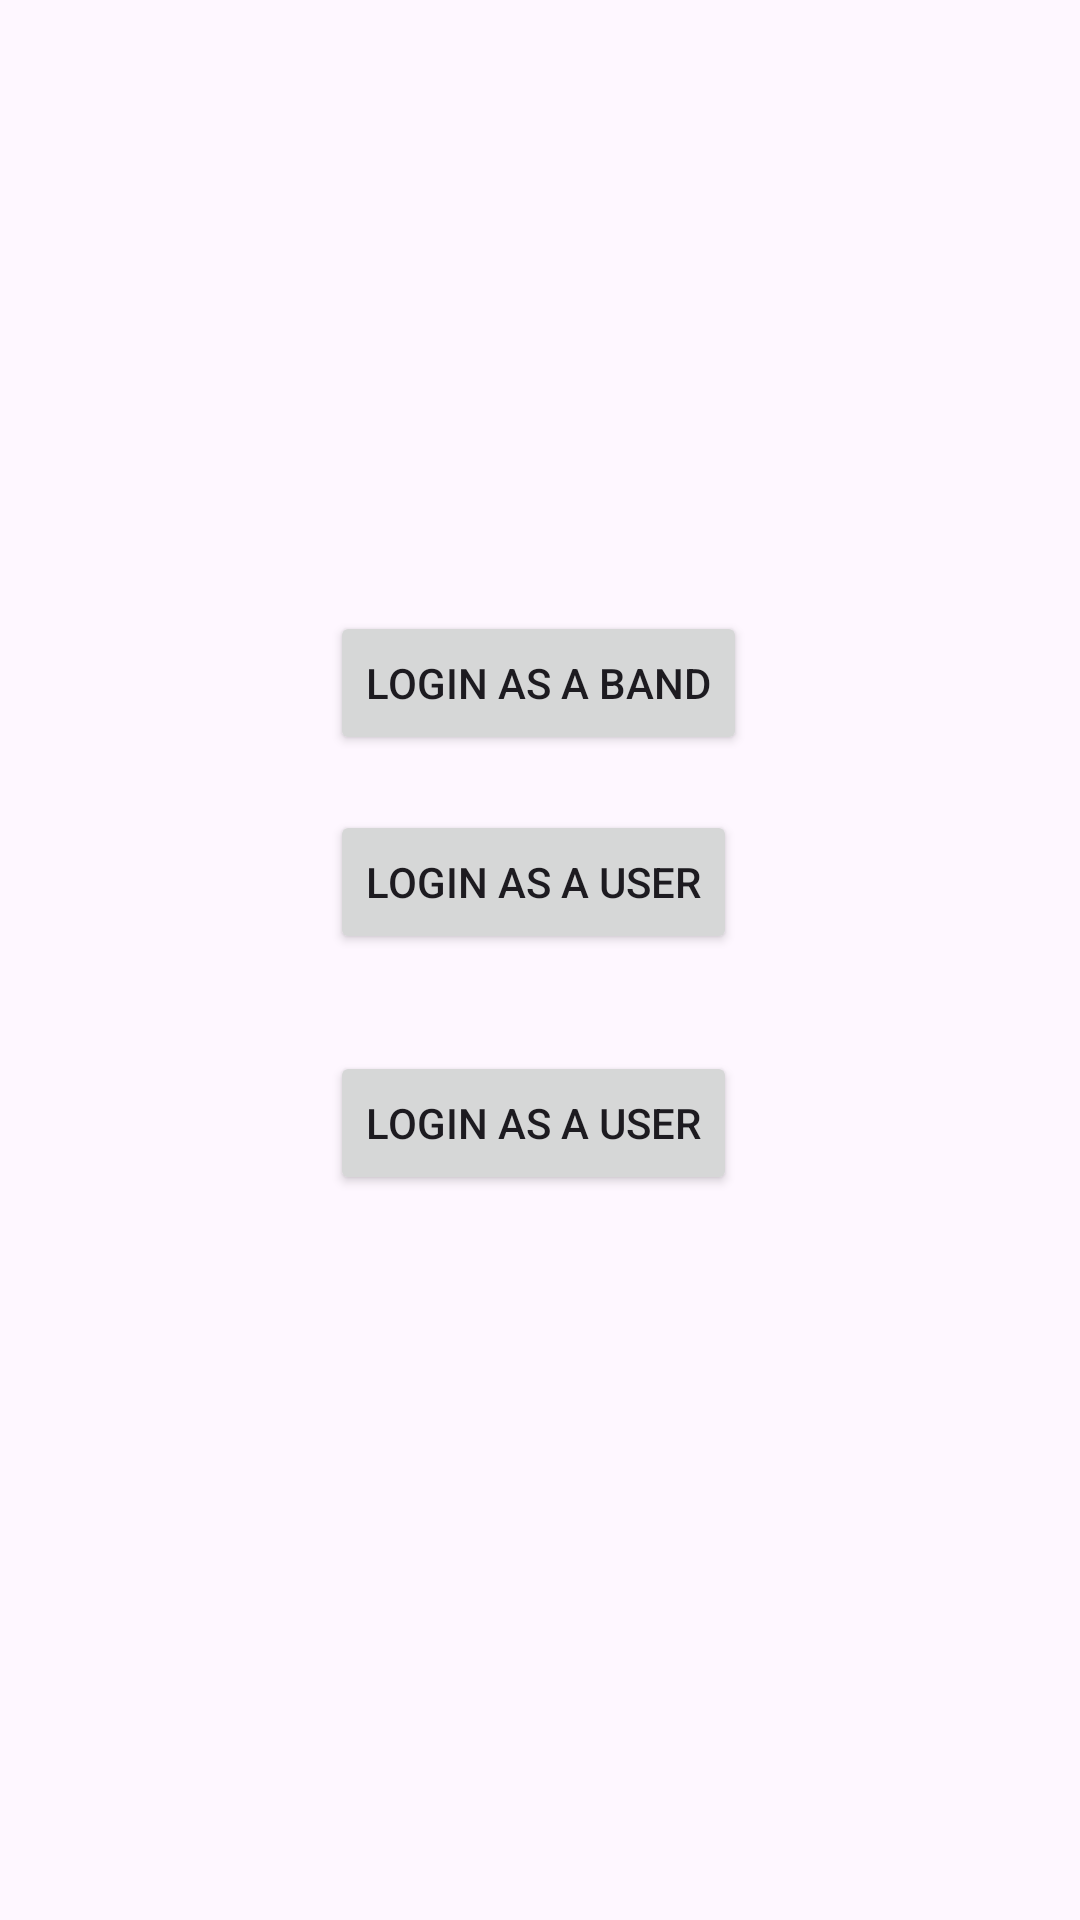

Here is an Android app screen rendered from its layout file. Give the layout XML and the strings, colors and styles it references.
<!-- AndroidManifest.xml: application theme Theme.BookABand -->
<!-- res/layout/activity_main.xml -->
<?xml version="1.0" encoding="utf-8"?>
<androidx.constraintlayout.widget.ConstraintLayout xmlns:android="http://schemas.android.com/apk/res/android"
    xmlns:app="http://schemas.android.com/apk/res-auto"
    xmlns:tools="http://schemas.android.com/tools"
    android:layout_width="match_parent"
    android:layout_height="match_parent"
    tools:context=".MainActivity">

    <Button
        android:id="@+id/btnLogBand"
        android:layout_width="wrap_content"
        android:layout_height="wrap_content"
        android:text="Login as a Band"
        app:layout_constraintBottom_toBottomOf="parent"
        app:layout_constraintEnd_toEndOf="parent"
        app:layout_constraintHorizontal_bias="0.498"
        app:layout_constraintStart_toStartOf="parent"
        app:layout_constraintTop_toTopOf="parent"
        app:layout_constraintVertical_bias="0.344" />

    <Button
        android:id="@+id/btnLogUser"
        android:layout_width="wrap_content"
        android:layout_height="wrap_content"
        android:text="Login as a User"
        app:layout_constraintBottom_toBottomOf="parent"
        app:layout_constraintEnd_toEndOf="parent"
        app:layout_constraintHorizontal_bias="0.49"
        app:layout_constraintStart_toStartOf="parent"
        app:layout_constraintTop_toTopOf="parent"
        app:layout_constraintVertical_bias="0.456" />

    <Button
        android:id="@+id/btnLogUser2"
        android:layout_width="wrap_content"
        android:layout_height="wrap_content"
        android:text="Login as a User"
        app:layout_constraintBottom_toBottomOf="parent"
        app:layout_constraintEnd_toEndOf="parent"
        app:layout_constraintHorizontal_bias="0.49"
        app:layout_constraintStart_toStartOf="parent"
        app:layout_constraintTop_toTopOf="parent"
        app:layout_constraintVertical_bias="0.592" />
</androidx.constraintlayout.widget.ConstraintLayout>
<!-- resources referenced by this layout -->
<resources>
  <style name="Theme.BookABand" parent="Base.Theme.BookABand" />
  <style name="Base.Theme.BookABand" parent="Theme.Material3.DayNight.NoActionBar">
          <item name="colorPrimary">@color/your_primary_color</item>
          <item name="colorPrimaryVariant">@color/your_primary_color</item>
          <item name="colorOnPrimary">@color/your_primary_color</item>
          
          <item name="colorSecondary">@color/your_primary_color</item>
          <item name="colorSecondaryVariant">@color/your_primary_color</item>
          <item name="colorOnSecondary">@color/your_primary_color</item>
          
          <item name="android:statusBarColor">?attr/colorPrimaryVariant</item>
      </style>
  <color name="your_primary_color">#1E1E1E</color>
</resources>
